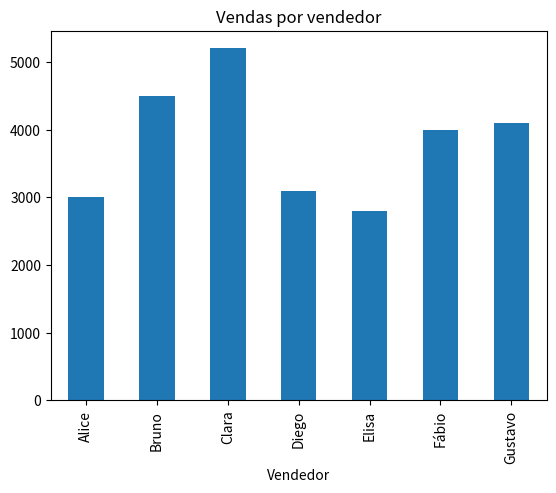

Write the Python code that produced this figure. (Note: this script raises an exception after producing the figure.)
import pandas as pd
from matplotlib import pyplot as plt
from datetime import datetime, timedelta

# Dados iniciais para criar os DataFrames:
dados_vendas = {
    'Vendedor': ['Alice', 'Bruno', 'Clara', 'Diego', 'Elisa', 'Fábio', 'Gustavo'],
    'Região': ['Norte', 'Sul', 'Sul', 'Norte', 'Leste', 'Oeste', 'Leste'],
    'Vendas': [3000, 4500, 5200, 3100, 2800, 4000, 4100],
    'Data': ['2025-01-05', '2025-01-04', '2025-01-03', '2025-01-06', '2025-01-07', '2025-01-08', '2025-01-09']
}
df_vendas = pd.DataFrame(dados_vendas)

df_vendas['Data'] = pd.to_datetime(df_vendas['Data'], errors='coerce')

dados_clientes = {
    'Cliente': ['João', 'Maria', 'Pedro', 'Ana', 'Luiza', 'Carlos', 'Beatriz'],
    'Compras': [5, 7, 2, 10, 4, 3, 6],
    'Gasto Total': [1500, 2100, 800, 3200, 1200, 950, 1800],
    'Região': ['Norte', 'Sul', 'Sul', 'Norte', 'Leste', 'Oeste', 'Leste']
}
df_clientes = pd.DataFrame(dados_clientes)

# 1. Exiba o total de vendas por região.
df_vendas_total_por_vendas = df_vendas.groupby('Região')['Vendas'].sum()
print("\nTotal de vendas por região.")
print(df_vendas_total_por_vendas)

# 2. Calcule o ticket médio (gasto médio por cliente) de cada região.
df_clientes_gasto_medio = df_clientes.groupby('Região')['Gasto Total'].mean()
print("\nGasto médio por clientes de cada região.")
print(df_clientes_gasto_medio)

# 3. Adicione uma nova coluna ao DataFrame de vendas chamada "Comissão (5%)", calculando 5% das vendas.
df_vendas['Comissão'] = (df_vendas['Vendas'] * 5) / 100
print("\nAdiciona tabela com comissão de 5%.")
print(df_vendas)

# 4. Filtre apenas os vendedores que realizaram vendas acima de 4000.
vendas_acima_4000 = df_vendas[df_vendas['Vendas'] > 4000]
print("\nVendedores com vendas acima de 4000:")
print(vendas_acima_4000)

# 5. Crie uma nova coluna no DataFrame de clientes chamada "Frequência", categorizando clientes com base no número de compras:
# 'Baixa' (1-3), 'Média' (4-6) e 'Alta' (7+).
def classificar_frequencia(compras):
    if compras <= 3:
        return 'Baixa'
    elif compras <= 6:
        return 'Média'
    else:
        return 'Alta'

df_clientes['Frequência'] = df_clientes['Compras'].apply(classificar_frequencia)
print("\nDataFrame de clientes com frequência:")
print(df_clientes)

# 6. Combine os DataFrames de vendas e clientes usando a coluna 'Região' como base.
df_combinado = pd.merge(df_vendas, df_clientes, on='Região', how='inner')
print("\nDataFrame combinado (vendas e clientes):")
print(df_combinado)

# 7. Calcule a soma das vendas e do gasto total para cada região no DataFrame combinado.
soma_vendas_gastos = df_combinado.groupby('Região')[['Vendas', 'Gasto Total']].sum()
print("\nSoma de vendas e gastos totais por região:")
print(soma_vendas_gastos)

# 8. Ordene o DataFrame de vendas em ordem decrescente pelo valor das vendas.
df_vendas_ordenado = df_vendas.sort_values('Vendas', ascending=False)
print("\nDataFrame de vendas ordenado por vendas decrescentemente:")
print(df_vendas_ordenado)

# 9. Adicione uma coluna ao DataFrame de vendas indicando se a venda foi realizada no final de semana.
df_vendas['Final de Semana'] = df_vendas['Data'].dt.weekday.isin([5, 6])
print("\nDataFrame de vendas com indicação de final de semana:")
print(df_vendas)

# 10. Plote um gráfico de barras mostrando o total de vendas por vendedor.
vendas_por_vendedor = df_vendas.groupby('Vendedor')['Vendas'].sum()
plt.title("Vendas por vendedor")
vendas_por_vendedor.plot(kind='bar',x='Vendedor',y='Vendas')
plt.show()

df_clientes.to_csv("arquivos_csv/clientes3.csv", index=False)
df_vendas.to_csv("arquivos_csv/vendas.csv", index=False)